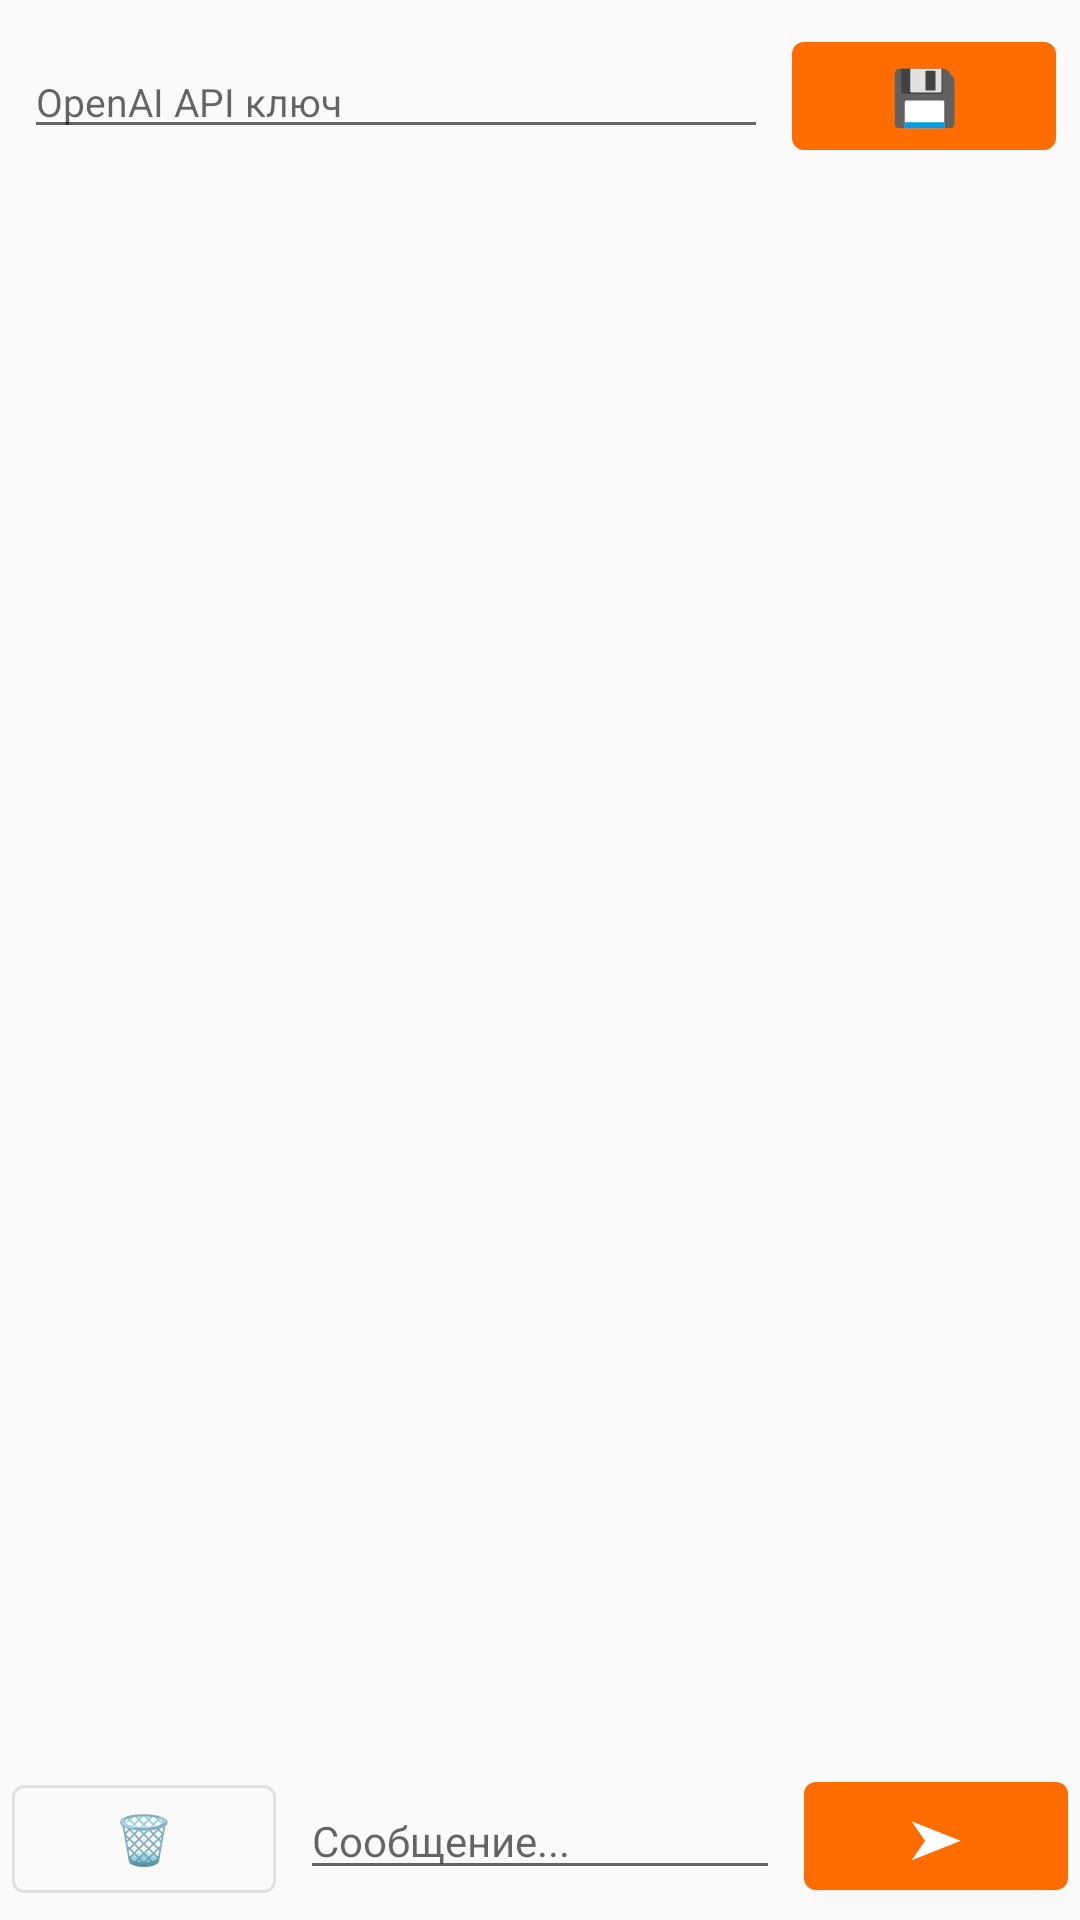

The Android layout XML behind this screen, and the referenced resources:
<!-- AndroidManifest.xml: application theme Theme.TryaskaFon -->
<!-- res/layout/fragment_chat_gpt.xml -->
<?xml version="1.0" encoding="utf-8"?>
<LinearLayout xmlns:android="http://schemas.android.com/apk/res/android"
    android:layout_width="match_parent"
    android:layout_height="match_parent"
    android:orientation="vertical"
    android:background="@color/background">

    
    <LinearLayout
        android:layout_width="match_parent"
        android:layout_height="wrap_content"
        android:orientation="horizontal"
        android:padding="8dp">

        <com.google.android.material.textfield.TextInputEditText
            android:id="@+id/etApiKey"
            android:layout_width="0dp"
            android:layout_height="wrap_content"
            android:layout_weight="1"
            android:hint="OpenAI API ключ"
            android:inputType="textPassword"
            android:textSize="13sp"
            android:layout_marginEnd="8dp" />

        <com.google.android.material.button.MaterialButton
            android:id="@+id/btnSaveKey"
            android:layout_width="wrap_content"
            android:layout_height="wrap_content"
            android:text="💾"
            android:textSize="18sp"
            android:paddingHorizontal="12dp" />
    </LinearLayout>

    
    <ScrollView
        android:id="@+id/scrollChat"
        android:layout_width="match_parent"
        android:layout_height="0dp"
        android:layout_weight="1"
        android:padding="8dp">

        <TextView
            android:id="@+id/tvChat"
            android:layout_width="match_parent"
            android:layout_height="wrap_content"
            android:textSize="14sp"
            android:textColor="@color/text_primary"
            android:lineSpacingMultiplier="1.5"
            android:fontFamily="monospace" />
    </ScrollView>

    
    <LinearLayout
        android:layout_width="match_parent"
        android:layout_height="wrap_content"
        android:orientation="horizontal"
        android:padding="4dp">

        <com.google.android.material.button.MaterialButton
            android:id="@+id/btnClearChat"
            android:layout_width="wrap_content"
            android:layout_height="wrap_content"
            android:text="🗑"
            android:textSize="16sp"
            android:paddingHorizontal="12dp"
            style="@style/Widget.MaterialComponents.Button.OutlinedButton"
            app:strokeColor="@color/divider"
            android:textColor="@color/text_secondary"
            xmlns:app="http://schemas.android.com/apk/res-auto" />

        <com.google.android.material.textfield.TextInputEditText
            android:id="@+id/etMessage"
            android:layout_width="0dp"
            android:layout_height="wrap_content"
            android:layout_weight="1"
            android:hint="Сообщение..."
            android:textSize="14sp"
            android:maxLines="3"
            android:imeOptions="actionSend"
            android:layout_marginHorizontal="8dp" />

        <com.google.android.material.button.MaterialButton
            android:id="@+id/btnSend"
            android:layout_width="wrap_content"
            android:layout_height="wrap_content"
            android:text="➤"
            android:textSize="18sp"
            android:paddingHorizontal="12dp" />
    </LinearLayout>

</LinearLayout>
<!-- resources referenced by this layout -->
<resources>
  <color name="background">#FAFAFA</color>
  <color name="divider">#E0E0E0</color>
  <color name="text_primary">#212121</color>
  <color name="text_secondary">#757575</color>
  <style name="Theme.TryaskaFon" parent="Theme.MaterialComponents.DayNight.NoActionBar">
          <item name="colorPrimary">@color/primary</item>
          <item name="colorPrimaryVariant">@color/primary_dark</item>
          <item name="colorOnPrimary">@color/colorOnPrimary</item>
          <item name="colorSecondary">@color/accent</item>
          <item name="colorSecondaryVariant">@color/colorSecondaryVariant</item>
          <item name="colorOnSecondary">@color/colorOnSecondary</item>
          <item name="android:colorBackground">@color/background</item>
          <item name="colorSurface">@color/surface</item>
          <item name="colorOnSurface">@color/text_primary</item>
          <item name="colorError">@color/colorError</item>
          <item name="colorOnError">@color/colorOnError</item>
          <item name="android:statusBarColor">@color/primary_dark</item>
          <item name="android:navigationBarColor">@color/surface</item>
      </style>
  <color name="primary">#FF6D00</color>
  <color name="primary_dark">#E65100</color>
  <color name="colorOnPrimary">#FFFFFF</color>
  <color name="accent">#FFD180</color>
  <color name="colorSecondaryVariant">#FFB300</color>
  <color name="colorOnSecondary">#000000</color>
  <color name="surface">#FFFFFF</color>
  <color name="colorError">#B00020</color>
  <color name="colorOnError">#FFFFFF</color>
</resources>
